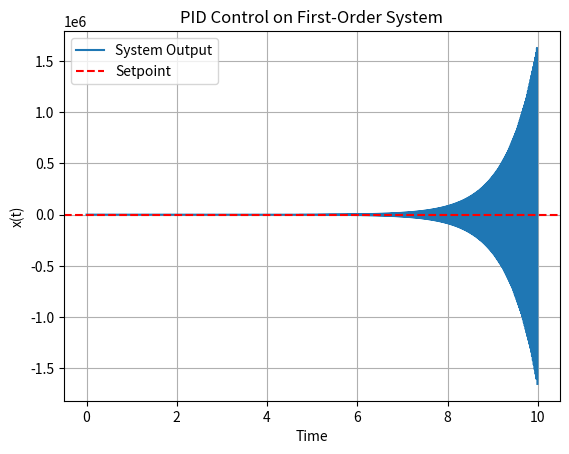

Generate this figure with matplotlib:
import numpy as np
import matplotlib.pyplot as plt

Kp = 2.0
Ki = 0.1
Kd = 1.0

dt = 0.01
t = np.arange(0, 10, dt)
n = len(t)

setpoint = 1.0
x = 0.0
x_history = []
error_sum = 0.0
last_error = 0.0

for i in range(n):
    error = setpoint - x
    error_sum += error * dt
    d_error = (error - last_error) / dt

    u = Kp * error + Ki * error_sum + Kd * d_error

    dx = -x + u
    x += dx * dt

    x_history.append(x)
    last_error = error

plt.plot(t, x_history, label='System Output')
plt.axhline(setpoint, color='r', linestyle='--', label='Setpoint')
plt.xlabel('Time')
plt.ylabel('x(t)')
plt.title('PID Control on First-Order System')
plt.legend()
plt.grid(True)
plt.show()